Image classification data set "processed" (ibrahimaddou/4ESGI_PROJET_Frameworks_Deep_Learning_Groupe5 on GitHub). Class labels (4): background, badge, briquet, telephone.

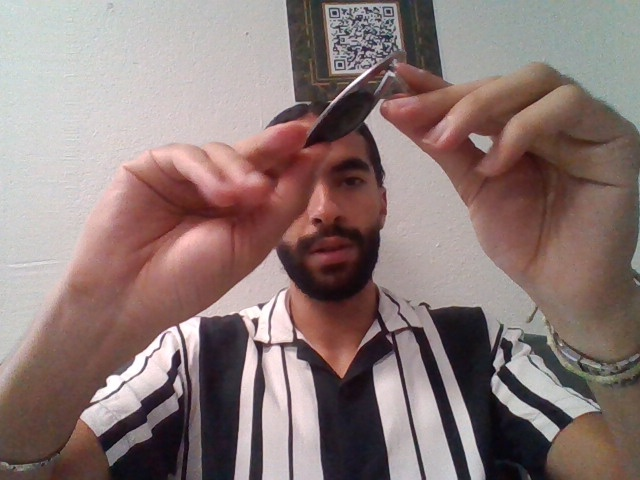
Label: badge

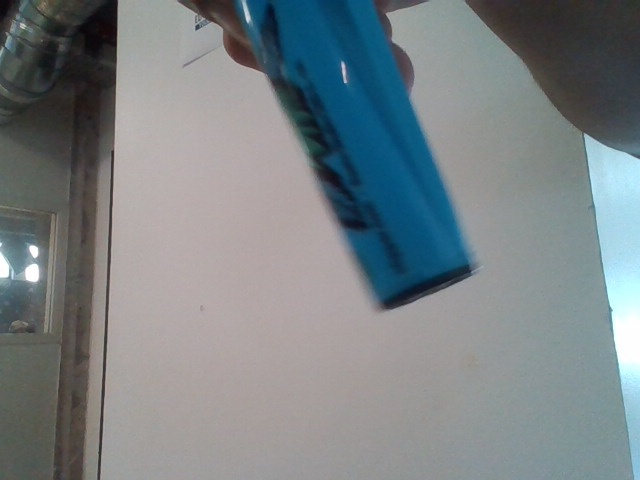
Label: briquet

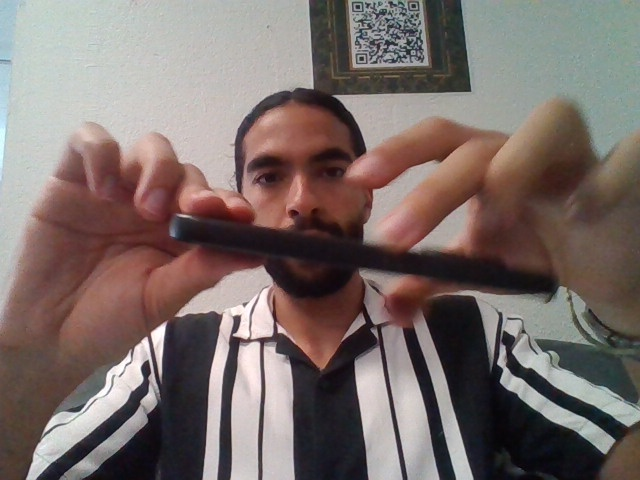
Label: telephone

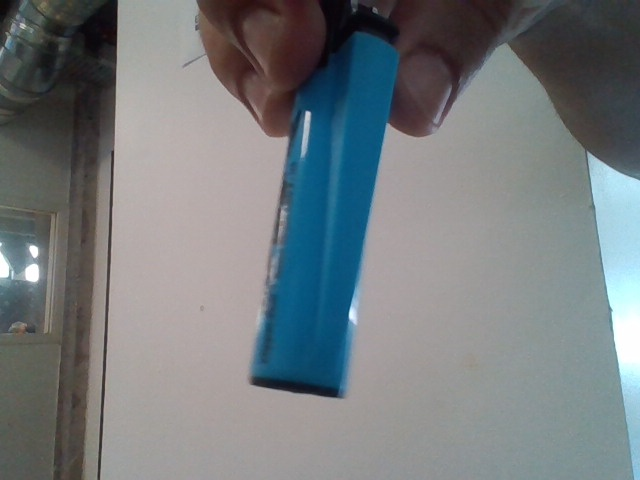
Label: briquet

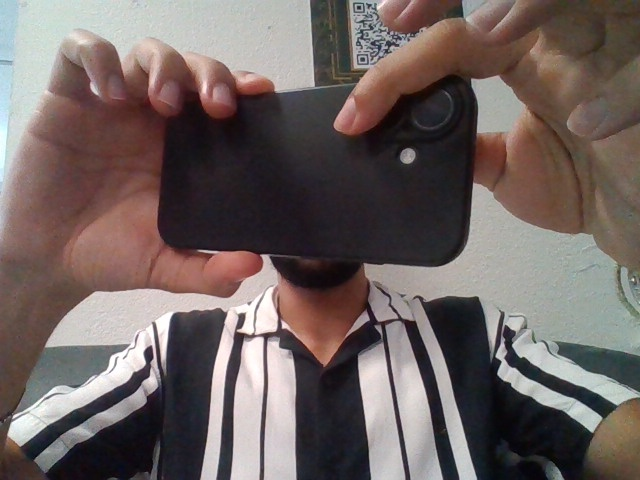
Label: telephone

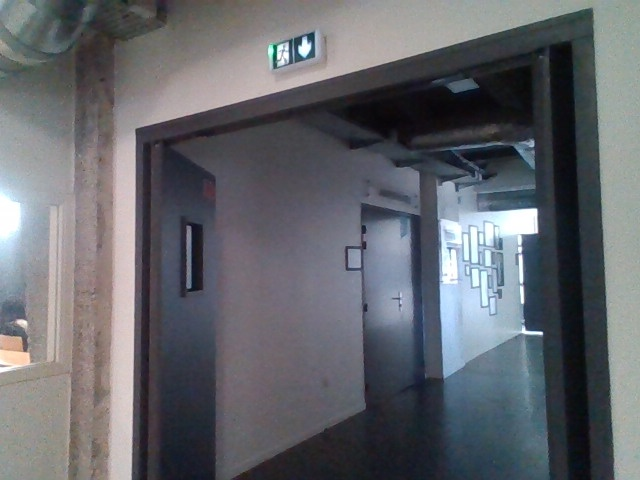
Label: background
